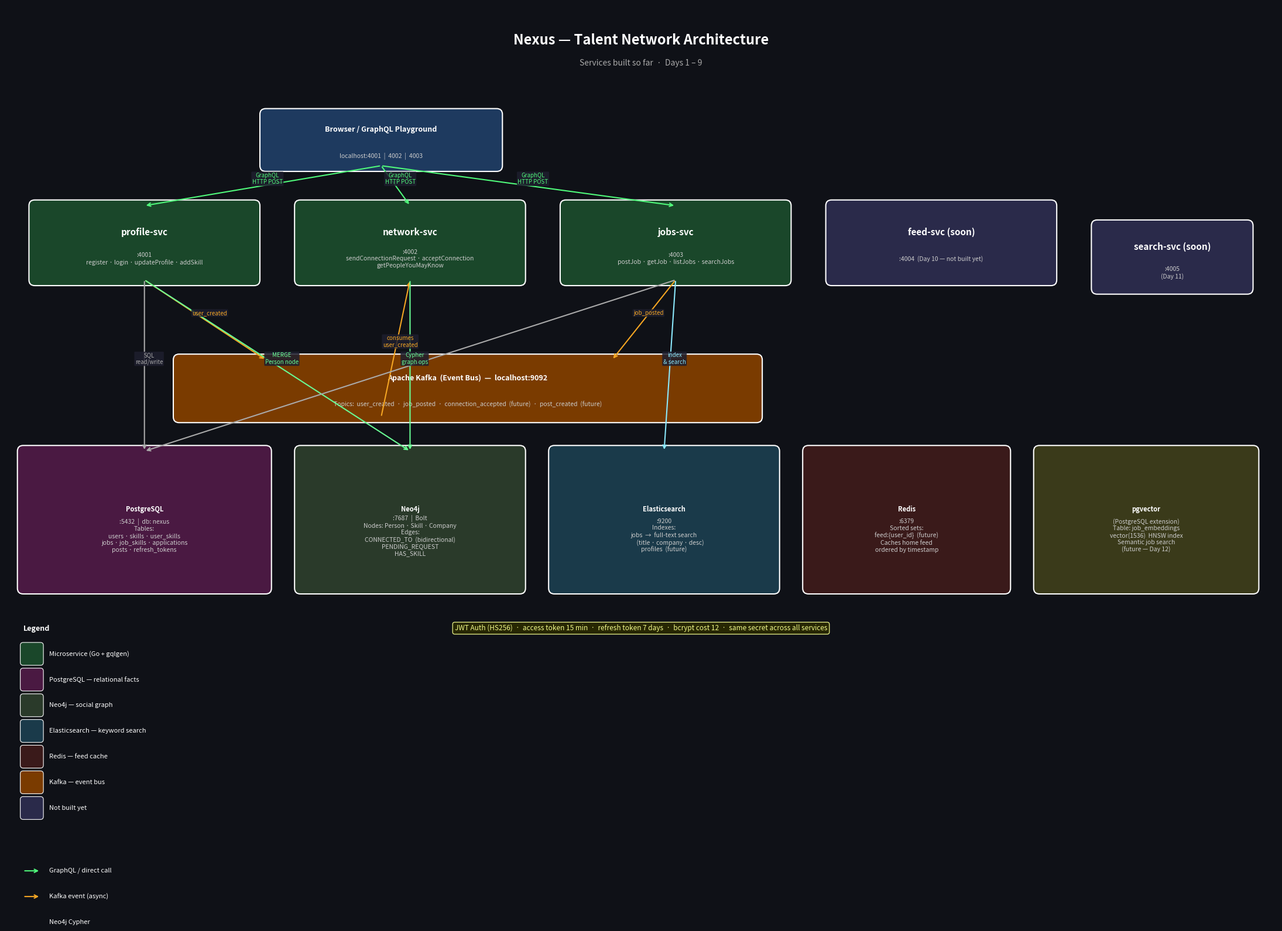

Generate this figure with matplotlib: (Note: this script raises an exception after producing the figure.)
import matplotlib.pyplot as plt
import matplotlib.patches as mpatches
from matplotlib.patches import FancyBboxPatch, FancyArrowPatch

fig, ax = plt.subplots(1, 1, figsize=(22, 16))
ax.set_xlim(0, 22)
ax.set_ylim(0, 16)
ax.axis('off')
fig.patch.set_facecolor('#0f1117')
ax.set_facecolor('#0f1117')

# ── colour palette ──────────────────────────────────────────────────────────
C = {
    'client':   '#1e3a5f',
    'svc':      '#1a472a',
    'db':       '#4a1942',
    'kafka':    '#7a3b00',
    'es':       '#1a3a4a',
    'redis':    '#3a1a1a',
    'border':   '#ffffff',
    'text':     '#ffffff',
    'arrow':    '#aaaaaa',
    'kafka_arrow': '#f5a623',
    'direct_arrow': '#50fa7b',
    'label_bg': '#1e1e2e',
}

def box(ax, x, y, w, h, color, label, sublabel='', fontsize=11):
    rect = FancyBboxPatch((x, y), w, h,
                          boxstyle="round,pad=0.1",
                          facecolor=color, edgecolor='#ffffff',
                          linewidth=1.5, zorder=3)
    ax.add_patch(rect)
    cy = y + h/2 + (0.18 if sublabel else 0)
    ax.text(x + w/2, cy, label,
            ha='center', va='center', fontsize=fontsize,
            fontweight='bold', color='white', zorder=4)
    if sublabel:
        ax.text(x + w/2, y + h/2 - 0.28, sublabel,
                ha='center', va='center', fontsize=7.5,
                color='#cccccc', zorder=4)

def arrow(ax, x1, y1, x2, y2, color='#aaaaaa', label='', style='->', lw=1.5):
    ax.annotate('', xy=(x2, y2), xytext=(x1, y1),
                arrowprops=dict(arrowstyle=style, color=color,
                                lw=lw, connectionstyle='arc3,rad=0.0'),
                zorder=5)
    if label:
        mx, my = (x1+x2)/2, (y1+y2)/2
        ax.text(mx+0.08, my+0.12, label, fontsize=7, color=color,
                ha='center', va='center',
                bbox=dict(boxstyle='round,pad=0.15', facecolor='#1e1e2e',
                          edgecolor='none', alpha=0.85), zorder=6)

# ════════════════════════════════════════════════════════════════════════════
# TITLE
# ════════════════════════════════════════════════════════════════════════════
ax.text(11, 15.4, 'Nexus — Talent Network Architecture',
        ha='center', va='center', fontsize=17, fontweight='bold',
        color='white')
ax.text(11, 15.0, 'Services built so far  ·  Days 1 – 9',
        ha='center', va='center', fontsize=10, color='#aaaaaa')

# ════════════════════════════════════════════════════════════════════════════
# ROW 1 — Client / Browser
# ════════════════════════════════════════════════════════════════════════════
box(ax,  4.5, 13.2, 4.0, 0.9, C['client'], 'Browser / GraphQL Playground',
    'localhost:4001  |  4002  |  4003', fontsize=9)

# ════════════════════════════════════════════════════════════════════════════
# ROW 2 — Microservices
# ════════════════════════════════════════════════════════════════════════════
svc_y = 11.2
box(ax,  0.5, svc_y, 3.8, 1.3, C['svc'],
    'profile-svc', ':4001\nregister · login · updateProfile · addSkill')
box(ax,  5.1, svc_y, 3.8, 1.3, C['svc'],
    'network-svc', ':4002\nsendConnectionRequest · acceptConnection\ngetPeopleYouMayKnow')
box(ax,  9.7, svc_y, 3.8, 1.3, C['svc'],
    'jobs-svc', ':4003\npostJob · getJob · listJobs · searchJobs')
box(ax, 14.3, svc_y, 3.8, 1.3, '#2a2a4a',
    'feed-svc (soon)', ':4004  (Day 10 — not built yet)')
box(ax, 18.9, svc_y-0.15, 2.6, 1.1, '#2a2a4a',
    'search-svc (soon)', ':4005\n(Day 11)')

# arrows: browser → services
for sx in [2.4, 7.0, 11.6]:
    arrow(ax, 6.5, 13.2, sx, svc_y+1.3, color=C['direct_arrow'], label='GraphQL\nHTTP POST')

# ════════════════════════════════════════════════════════════════════════════
# ROW 3 — Kafka bus
# ════════════════════════════════════════════════════════════════════════════
kafka_y = 8.8
box(ax,  3.0, kafka_y, 10.0, 1.0, C['kafka'],
    'Apache Kafka  (Event Bus)  —  localhost:9092',
    'Topics:  user_created  ·  job_posted  ·  connection_accepted  (future)  ·  post_created  (future)',
    fontsize=9)

# profile-svc → Kafka (publishes user_created)
arrow(ax, 2.4, svc_y, 4.5, kafka_y+1.0,
      color=C['kafka_arrow'], label='user_created')

# jobs-svc → Kafka (publishes job_posted)
arrow(ax, 11.6, svc_y, 10.5, kafka_y+1.0,
      color=C['kafka_arrow'], label='job_posted')

# Kafka → network-svc (consumes user_created → creates Person node)
arrow(ax, 6.5, kafka_y, 7.0, svc_y,
      color=C['kafka_arrow'], label='consumes\nuser_created')

# ════════════════════════════════════════════════════════════════════════════
# ROW 4 — Databases
# ════════════════════════════════════════════════════════════════════════════
db_y = 5.8

box(ax,  0.3, db_y, 4.2, 2.4, C['db'],
    'PostgreSQL',
    ':5432  |  db: nexus\n'
    'Tables:\n'
    'users · skills · user_skills\n'
    'jobs · job_skills · applications\n'
    'posts · refresh_tokens',
    fontsize=8)

box(ax,  5.1, db_y, 3.8, 2.4, '#2a3a2a',
    'Neo4j',
    ':7687  |  Bolt\n'
    'Nodes: Person · Skill · Company\n'
    'Edges:\n'
    'CONNECTED_TO  (bidirectional)\n'
    'PENDING_REQUEST\n'
    'HAS_SKILL',
    fontsize=8)

box(ax,  9.5, db_y, 3.8, 2.4, C['es'],
    'Elasticsearch',
    ':9200\n'
    'Indexes:\n'
    'jobs  →  full-text search\n'
    '         (title · company · desc)\n'
    'profiles  (future)',
    fontsize=8)

box(ax, 13.9, db_y, 3.4, 2.4, C['redis'],
    'Redis',
    ':6379\n'
    'Sorted sets:\n'
    'feed:{user_id}  (future)\n'
    'Caches home feed\n'
    'ordered by timestamp',
    fontsize=8)

box(ax, 17.9, db_y, 3.7, 2.4, '#3a3a1a',
    'pgvector',
    '(PostgreSQL extension)\n'
    'Table: job_embeddings\n'
    'vector(1536)  HNSW index\n'
    'Semantic job search\n'
    '(future — Day 12)',
    fontsize=8)

# service → DB arrows
# profile-svc → Postgres
arrow(ax, 2.4, svc_y, 2.4, db_y+2.4, color='#aaaaaa', label='SQL\nread/write')
# profile-svc → Neo4j
arrow(ax, 2.4, svc_y, 7.0, db_y+2.4, color='#69ff94', label='MERGE\nPerson node')
# network-svc → Neo4j
arrow(ax, 7.0, svc_y, 7.0, db_y+2.4, color='#69ff94', label='Cypher\ngraph ops')
# jobs-svc → Postgres
arrow(ax, 11.6, svc_y, 2.4, db_y+2.4, color='#aaaaaa')
# jobs-svc → Elasticsearch
arrow(ax, 11.6, svc_y, 11.4, db_y+2.4, color='#8be9fd', label='index\n& search')

# ════════════════════════════════════════════════════════════════════════════
# ROW 5 — Auth layer note
# ════════════════════════════════════════════════════════════════════════════
ax.text(11, 5.1,
        'JWT Auth (HS256)  ·  access token 15 min  ·  refresh token 7 days  ·  bcrypt cost 12  ·  same secret across all services',
        ha='center', va='center', fontsize=8.5, color='#f1fa8c',
        bbox=dict(boxstyle='round,pad=0.3', facecolor='#2a2a00',
                  edgecolor='#f1fa8c', linewidth=1, alpha=0.9))

# ════════════════════════════════════════════════════════════════════════════
# LEGEND
# ════════════════════════════════════════════════════════════════════════════
legend_items = [
    (C['svc'],          'Microservice (Go + gqlgen)'),
    (C['db'],           'PostgreSQL — relational facts'),
    ('#2a3a2a',         'Neo4j — social graph'),
    (C['es'],           'Elasticsearch — keyword search'),
    (C['redis'],        'Redis — feed cache'),
    (C['kafka'],        'Kafka — event bus'),
    ('#2a2a4a',         'Not built yet'),
]
lx, ly = 0.3, 4.5
for i, (col, lbl) in enumerate(legend_items):
    rect = FancyBboxPatch((lx, ly - i*0.45), 0.3, 0.3,
                          boxstyle='round,pad=0.05',
                          facecolor=col, edgecolor='white', linewidth=0.8, zorder=6)
    ax.add_patch(rect)
    ax.text(lx+0.45, ly - i*0.45 + 0.15, lbl,
            va='center', fontsize=8, color='white', zorder=6)

ax.text(lx, ly+0.55, 'Legend', fontsize=9, fontweight='bold',
        color='white')

# Arrow legend
ax.annotate('', xy=(lx+0.3, ly-3.65), xytext=(lx, ly-3.65),
            arrowprops=dict(arrowstyle='->', color=C['direct_arrow'], lw=1.5))
ax.text(lx+0.45, ly-3.65, 'GraphQL / direct call', va='center',
        fontsize=8, color='white')

ax.annotate('', xy=(lx+0.3, ly-4.1), xytext=(lx, ly-4.1),
            arrowprops=dict(arrowstyle='->', color=C['kafka_arrow'], lw=1.5))
ax.text(lx+0.45, ly-4.1, 'Kafka event (async)', va='center',
        fontsize=8, color='white')

ax.annotate('', xy=(lx+0.3, ly-4.55), xytext=(lx, ly-4.55),
            arrowprops=dict(arrowstyle='->', color='#69ff94', lw=1.5))
ax.text(lx+0.45, ly-4.55, 'Neo4j Cypher', va='center',
        fontsize=8, color='white')

plt.tight_layout()
plt.savefig('/Users/sahil/Documents/Nexus/diagrams/architecture.png',
            dpi=180, bbox_inches='tight', facecolor='#0f1117')
print("saved → diagrams/architecture.png")
